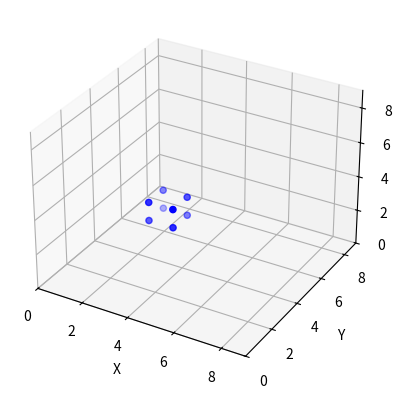
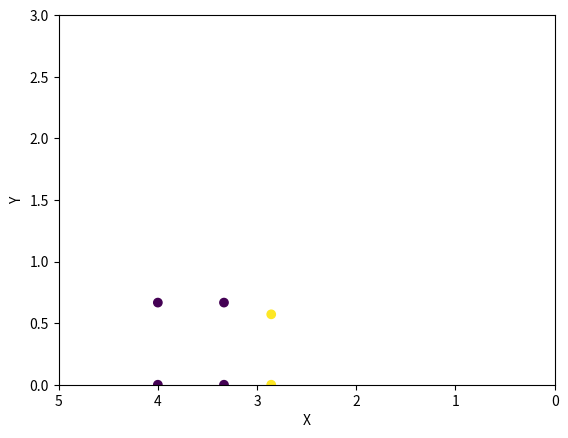

Write Python code to recreate these figures, in order.
import numpy as np

import matplotlib.pyplot as plt
from mpl_toolkits.mplot3d import Axes3D

# Define the 3D points to plot
D = np.array([
    [5, 6, 5, 6, 5, 6, 5, 6],
    [0, 0, 1, 1, 0, 0, 1, 1],
    [7, 7, 7, 7, 6, 6, 6, 6]
])

# Define the figure and axis
fig3d = plt.figure()
ax3d = fig3d.add_subplot(projection='3d')
ax3d.set_xlim([0, 9])
ax3d.set_ylim([0, 9])
ax3d.set_zlim([0, 9])
ax3d.set_xlabel('X')
ax3d.set_ylabel('Y')
ax3d.set_zlabel('Z')

# Plot the points
ax3d.scatter(D[0, :], D[1, :], D[2, :], c='b')

# Define the projection matrix
P = np.eye(4)
P[3, 3] = 0
P[3, 2] = 0.25
print(P)

# Convert the points D to homogeneous coordinates
D_hmg = np.concatenate((D, np.ones((1, D.shape[1]))))

# Project the points using the projection matrix
D_hmg_proj = P @ D_hmg

# Divide by W
D_hmg_proj /= D_hmg_proj[3, :]
print(D_hmg_proj)

D_proj_2d = D_hmg_proj[:2, :]

# Create figure for 2D plot
fig2d = plt.figure()
ax2d = fig2d.add_subplot()
ax2d.set_xlim([5, 0])
ax2d.set_ylim([0, 3])
ax2d.set_xlabel('X')
ax2d.set_ylabel('Y')

# Plot the points
# ax2d.scatter(D_proj_2d[0, :], D_proj_2d[1, :], c=D[2, :])
idxs = [0, 2, 4, 5, 6, 7]
ax2d.scatter(D_proj_2d[0, idxs], D_proj_2d[1, idxs], c=D[2, idxs])

# View the plots
plt.show()